Run: headless pygame with SDL's dummy video driver; simulated clock (each Clock.tick advances the game by its frame time, no real sleeping); random seed 0; keys injected as events and as key.get_pressed() state; no mouse input.
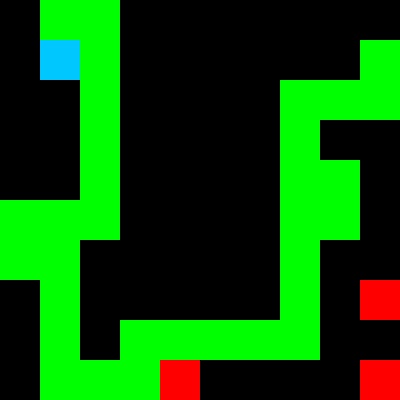
Frame 1 of 2 · flips 1–60 · no input
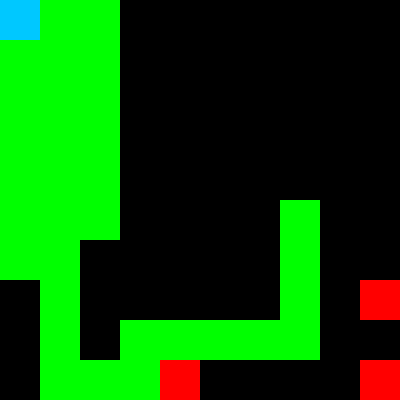
Frame 2 of 2 · flips 61–180 · tapped SPACE, RETURN · held RIGHT (→), D (game ended)

The pygame program that drew these frames:

"""
snake_agent_pygame.py
Versión con visualización usando pygame del agente Snake.
- Tablero 10x10.
- Hasta 35 manzanas.
- Agente usa A* y estrategia de seguridad.
- Incluye comentarios detallados en español neutro.

Requisitos: pip install pygame
Ejecución: python3 snake_agent_pygame.py
"""

import random
import time
from collections import deque
import heapq
import pygame

# ---------------- Parámetros del juego ----------------
BOARD_SIZE = 10       # tamaño del tablero (10x10)
CELL_SIZE = 40        # tamaño de cada celda en pixeles (para pygame)
MAX_APPLES = 35       # número máximo de manzanas
MIN_START_LENGTH = 1  # longitud mínima inicial de la serpiente
FPS = 30              # velocidad de refresco del juego en frames por segundo

# direcciones posibles (arriba, abajo, izquierda, derecha)
DIRS = [(-1,0),(1,0),(0,-1),(0,1)]

# --------- Funciones auxiliares ---------
def manhattan(a,b):
    """Distancia de Manhattan entre dos celdas."""
    return abs(a[0]-b[0]) + abs(a[1]-b[1])

# ---------------- Clase del entorno (Snake) ----------------
class SnakeEnv:
    """
    Clase que representa el entorno del juego Snake.
    Se encarga de:
    - Almacenar la posición de la serpiente y manzanas
    - Aplicar las reglas del juego (mover, comer, colisiones)
    - Verificar fin de partida
    """
    def __init__(self, size=BOARD_SIZE, apples_count=None, seed=None):
        if seed is not None:
            random.seed(seed)
        self.size = size
        self.apples_count = apples_count if apples_count is not None else random.randint(1, MAX_APPLES)
        self.reset()

    def reset(self):
        """Inicializa el tablero con la serpiente y manzanas."""
        mid = self.size // 2
        # Serpiente como deque (cola doble) para añadir/quitar cabeza y cola eficientemente
        self.snake = deque()
        for i in range(MIN_START_LENGTH):
            # La cabeza queda al frente
            self.snake.appendleft((mid, mid - i))
        self.direction = (0,1)
        # Generamos manzanas en posiciones libres
        self.apples = set()
        free = [(r,c) for r in range(self.size) for c in range(self.size) if (r,c) not in self.snake]
        random.shuffle(free)
        for pos in free[:min(self.apples_count, len(free))]:
            self.apples.add(pos)
        self.steps = 0
        self.done = False
        return self._get_obs()

    def _get_obs(self):
        """Retorna estado actual (para depuración)."""
        return {
            'snake': list(self.snake),
            'apples': set(self.apples),
            'size': self.size
        }

    def in_bounds(self, pos):
        """Chequea si la posición está dentro del tablero."""
        r,c = pos
        return 0 <= r < self.size and 0 <= c < self.size

    def is_collision(self, pos, ignore_tail=False):
        """Verifica si pos colisiona con paredes o cuerpo."""
        if not self.in_bounds(pos):
            return True
        body = set(self.snake)
        if ignore_tail:
            tail = self.snake[-1]
            body = body - {tail}
        return pos in body

    def step(self, next_pos):
        """
        Mueve la serpiente hacia next_pos.
        Controla:
        - Comer manzana
        - Crecer o mover cola
        - Fin de juego por colisión
        """
        if not self.in_bounds(next_pos):
            self.done = True
            return -1, True
        if next_pos in list(self.snake)[:-1]:  # colisión con cuerpo (excepto cola)
            self.done = True
            return -1, True
        # mover cabeza
        self.snake.appendleft(next_pos)
        ate = next_pos in self.apples
        if ate:
            self.apples.remove(next_pos)
            # no movemos cola => crece
        else:
            self.snake.pop()  # movemos cola
        self.steps += 1
        if len(self.apples) == 0:
            self.done = True
            return 1, True
        return 0, False

    def head(self):
        return self.snake[0]

    def tail(self):
        return self.snake[-1]

# ---------------- A* Search ----------------
def astar_search(start, goal, snake_body, board_size, allow_tail=True):
    """
    Algoritmo A* en la grilla desde start hasta goal evitando snake_body.
    allow_tail=True: trata la cola como libre (porque se mueve).
    Retorna lista de posiciones desde start (excluido) hasta goal (incluido).
    """
    blocked = set(snake_body)
    if allow_tail and len(snake_body) > 0:
        tail = snake_body[-1]
        blocked = set(snake_body) - {tail}

    def neighbors(pos):
        for d in DIRS:
            np = (pos[0]+d[0], pos[1]+d[1])
            if 0 <= np[0] < board_size and 0 <= np[1] < board_size:
                if np not in blocked:
                    yield np

    open_heap = []
    heapq.heappush(open_heap, (manhattan(start,goal), 0, start))
    came_from = {}
    gscore = {start:0}

    while open_heap:
        f, g, current = heapq.heappop(open_heap)
        if current == goal:
            # reconstruir camino
            path = []
            node = current
            while node != start:
                path.append(node)
                node = came_from[node]
            path.reverse()
            return path
        for nb in neighbors(current):
            tentative_g = g + 1
            if nb not in gscore or tentative_g < gscore[nb]:
                gscore[nb] = tentative_g
                came_from[nb] = current
                fscore = tentative_g + manhattan(nb, goal)
                heapq.heappush(open_heap, (fscore, tentative_g, nb))
    return None

# ---------------- BFS para fallback ----------------
from collections import deque as dq
def bfs_path(start, goal, snake_body, board_size, allow_tail=True):
    """Busca camino más corto con BFS (usado para seguir cola si no hay apple segura)."""
    blocked = set(snake_body)
    if allow_tail and len(snake_body) > 0:
        tail = snake_body[-1]
        blocked = set(snake_body) - {tail}
    queue = dq([start])
    prev = {start: None}
    while queue:
        cur = queue.popleft()
        if cur == goal:
            path = []
            node = cur
            while node != start:
                path.append(node)
                node = prev[node]
            path.reverse()
            return path
        for d in DIRS:
            nb = (cur[0]+d[0], cur[1]+d[1])
            if 0 <= nb[0] < board_size and 0 <= nb[1] < board_size and nb not in blocked and nb not in prev:
                prev[nb] = cur
                queue.append(nb)
    return None

# ---------------- Política del agente ----------------
def choose_action_Astar(env):
    """
    Selecciona la siguiente celda para la cabeza usando A* hacia la manzana más cercana.
    Incluye alternativa simple para la última manzana, evitando bucles.
    """
    head = env.head()
    body = list(env.snake)
    apples = list(env.apples)

    if not apples:
        return None

    # Ordena manzanas por distancia Manhattan
    apples.sort(key=lambda a: manhattan(head, a))

    for apple in apples:
        path = astar_search(head, apple, body, env.size, allow_tail=True)
        if path:
            # Simular si al final queda camino hasta la cola
            sim_body = deque(body)
            for step_pos in path:
                sim_body.appendleft(step_pos)
                if step_pos == apple:
                    pass  # crece
                else:
                    sim_body.pop()
            new_head = sim_body[0]
            new_tail = sim_body[-1]
            p = bfs_path(new_head, new_tail, list(sim_body), env.size, allow_tail=True)
            if p is not None:
                return path[0]

    # Fallback general: último recurso, cualquier movimiento válido
    for d in DIRS:
        cand = (head[0]+d[0], head[1]+d[1])
        if not env.is_collision(cand, ignore_tail=True):
            return cand

    # Si no hay movimientos posibles
    return None

# ---------------- Función principal con pygame ----------------
def run_game():
    pygame.init()
    width = BOARD_SIZE * CELL_SIZE
    height = BOARD_SIZE * CELL_SIZE
    screen = pygame.display.set_mode((width, height))
    pygame.display.set_caption("Snake AI A*")
    clock = pygame.time.Clock()

    env = SnakeEnv(size=BOARD_SIZE, apples_count=MAX_APPLES)
    start_time = time.perf_counter()

    running = True
    while running and not env.done:
        for event in pygame.event.get():
            if event.type == pygame.QUIT:
                running = False

        next_pos = choose_action_Astar(env)
        if next_pos is None:
            break
        env.step(next_pos)

        # -------- Dibujo con pygame --------
        screen.fill((0,0,0))  # fondo negro

        # manzanas en rojo
        for a in env.apples:
            pygame.draw.rect(screen, (255,0,0), (a[1]*CELL_SIZE, a[0]*CELL_SIZE, CELL_SIZE, CELL_SIZE))

        # cuerpo serpiente en verde
        for i,seg in enumerate(env.snake):
            color = (0,255,0) if i>0 else (0,200,255)  # cabeza en celeste
            pygame.draw.rect(screen, color, (seg[1]*CELL_SIZE, seg[0]*CELL_SIZE, CELL_SIZE, CELL_SIZE))

        pygame.display.flip()
        clock.tick(FPS)  # controla la velocidad

    elapsed = time.perf_counter() - start_time
    print(f"Juego terminado en {env.steps} pasos, manzanas recogidas: {MAX_APPLES - len(env.apples)}, tiempo: {elapsed:.2f}s")
    pygame.quit()

if __name__ == "__main__":
    run_game()
